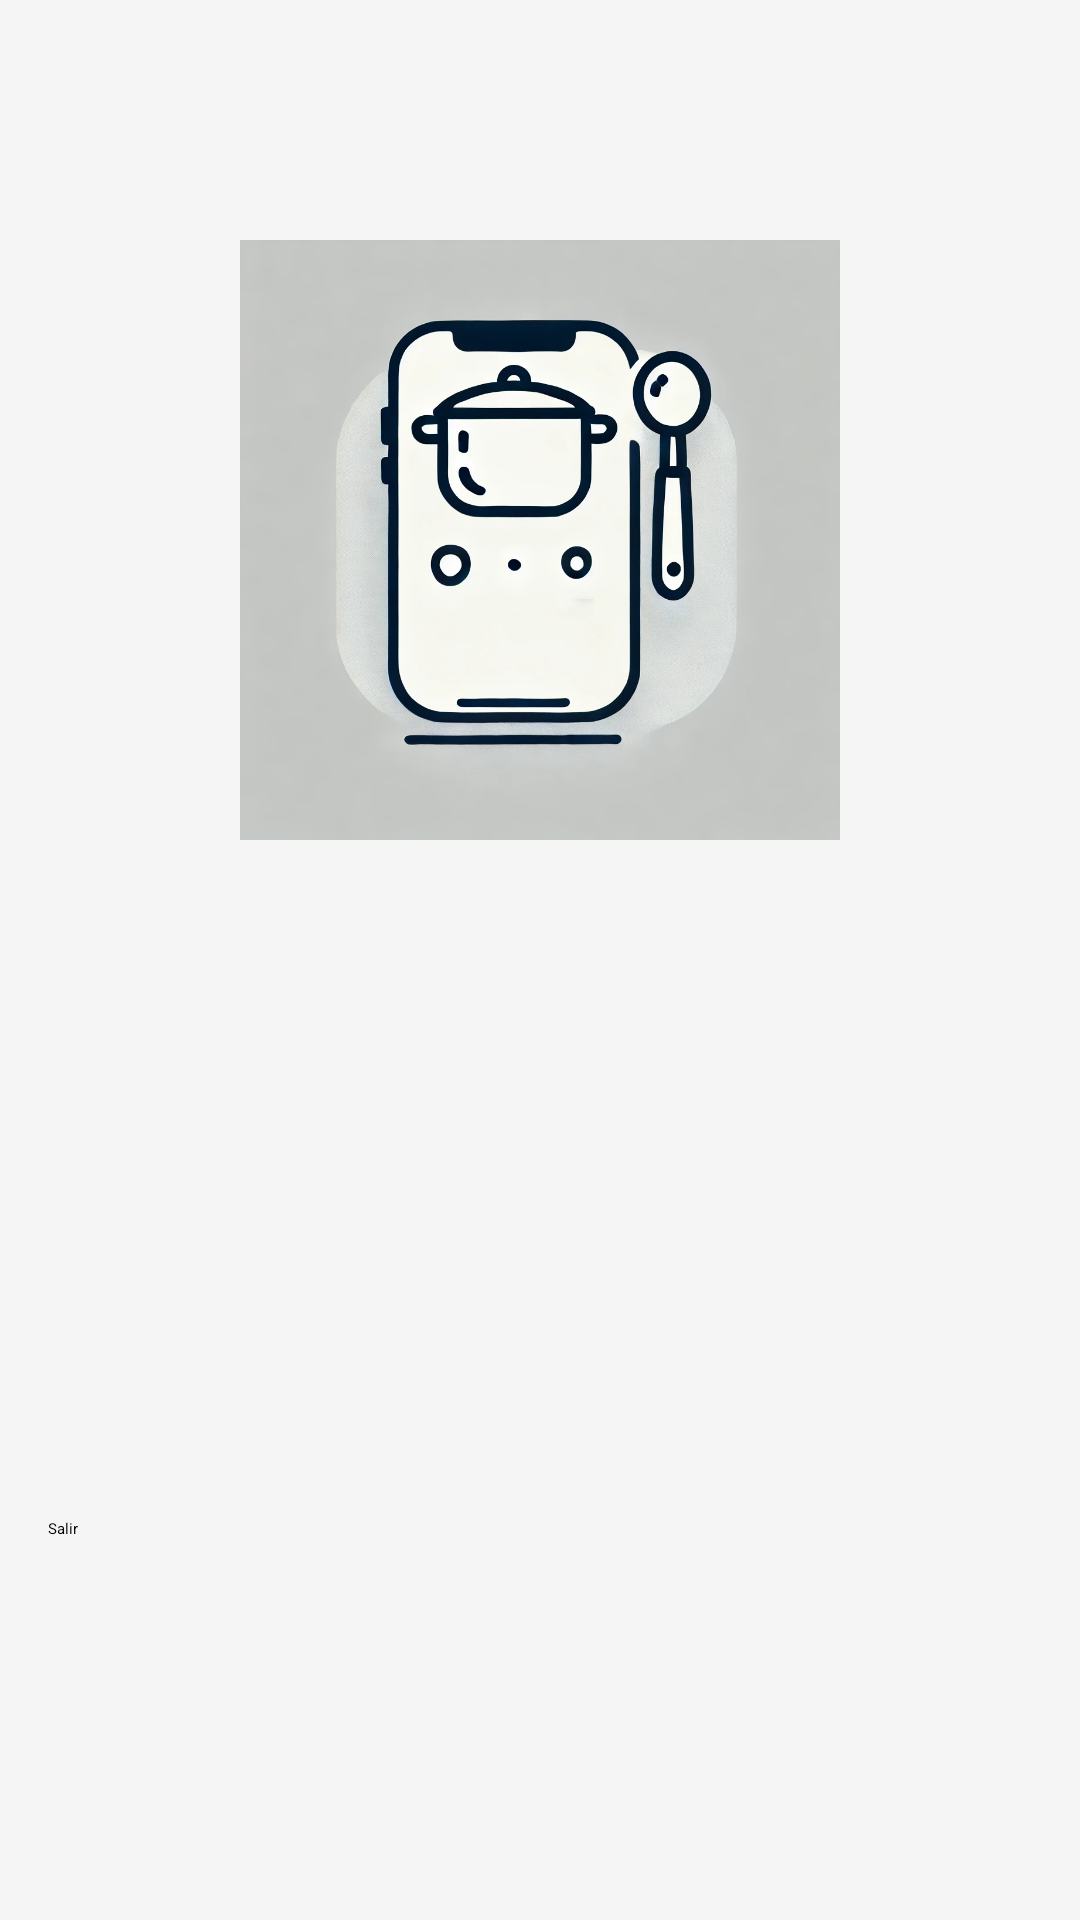

Here is an Android app screen rendered from its layout file. Give the layout XML and the strings, colors and styles it references.
<!-- AndroidManifest.xml: application theme Theme.Recetario -->
<!-- res/layout/activity_view_recipe.xml -->
<?xml version="1.0" encoding="utf-8"?>
<ScrollView xmlns:android="http://schemas.android.com/apk/res/android"
    android:layout_width="match_parent"
    android:layout_height="match_parent"
    android:padding="16dp"
    android:background="#f5f5f5">

    <LinearLayout
        android:layout_width="match_parent"
        android:layout_height="wrap_content"
        android:orientation="vertical">

        <Spinner
            android:id="@+id/recipeSpinner"
            android:layout_width="match_parent"
            android:layout_height="48dp"
            android:backgroundTint="#CA0B0B" />

        <ImageView
            android:id="@+id/recipeImageView"
            android:layout_width="match_parent"
            android:layout_height="200dp"
            android:scaleType="centerInside"
            android:layout_marginTop="16dp"
            android:src="@drawable/ic_placeholder_image" />

        <TextView
            android:id="@+id/titleTextView"
            android:layout_width="match_parent"
            android:layout_height="wrap_content"
            android:textSize="24sp"
            android:textStyle="bold"
            android:layout_marginTop="16dp" />

        <TextView
            android:id="@+id/categoryTextView"
            android:layout_width="match_parent"
            android:layout_height="wrap_content"
            android:textSize="18sp"
            android:layout_marginTop="8dp" />

        <TextView
            android:id="@+id/typeTextView"
            android:layout_width="match_parent"
            android:layout_height="wrap_content"
            android:textSize="18sp"
            android:layout_marginTop="8dp" />

        <TextView
            android:id="@+id/ingredientsTextView"
            android:layout_width="match_parent"
            android:layout_height="wrap_content"
            android:textSize="18sp"
            android:layout_marginTop="8dp" />

        <TextView
            android:id="@+id/timeTextView"
            android:layout_width="match_parent"
            android:layout_height="wrap_content"
            android:textSize="18sp"
            android:layout_marginTop="8dp" />

        <TextView
            android:id="@+id/instructionsTextView"
            android:layout_width="match_parent"
            android:layout_height="wrap_content"
            android:textSize="18sp"
            android:layout_marginTop="8dp"
            android:layout_marginBottom="16dp" />

        <Button
            android:id="@+id/salirVerRecipes"
            android:layout_width="match_parent"
            android:layout_height="wrap_content"
            android:text="Salir" />
    </LinearLayout>
</ScrollView>
<!-- resources referenced by this layout -->
<resources>
  <!-- drawable ic_placeholder_image: png bitmap (drawable, 433082 bytes) -->
  <style name="Theme.Recetario" parent="Base.Theme.Recetario">
          
          <item name="android:navigationBarColor">@android:color/transparent</item>
          <item name="android:statusBarColor">@android:color/transparent</item>
          <item name="android:windowLightStatusBar">?attr/isLightTheme</item>
      </style>
</resources>
